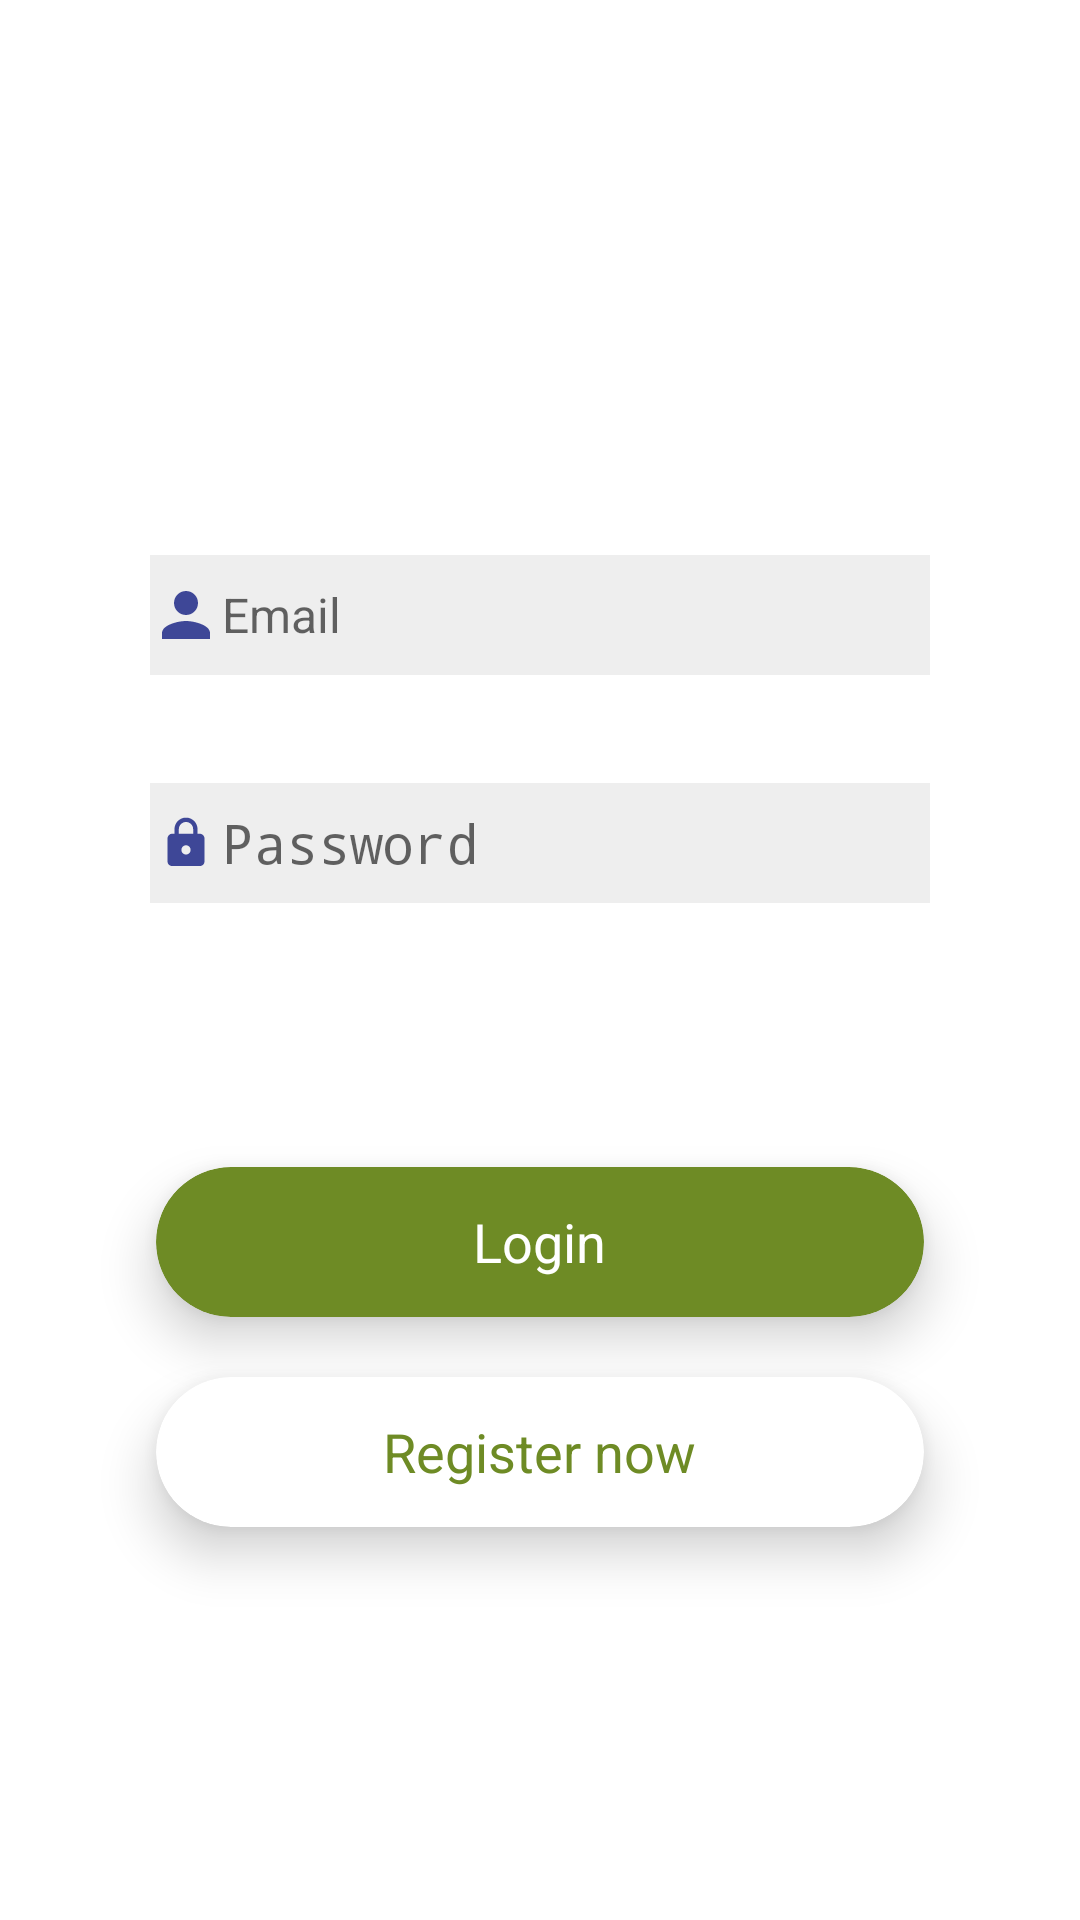

Layout XML and referenced resources for this Android screen:
<!-- AndroidManifest.xml: application theme AppTheme -->
<!-- res/layout/activity_login.xml -->
<?xml version="1.0" encoding="utf-8"?>
<RelativeLayout
    xmlns:android="http://schemas.android.com/apk/res/android"
    xmlns:app="http://schemas.android.com/apk/res-auto"
    xmlns:tools="http://schemas.android.com/tools"
    android:layout_width="match_parent"
    android:layout_height="match_parent"
    android:background="@color/white"
    tools:context=".autenticazione.Login">

    <ImageView
        android:id="@+id/imageView"
        android:layout_width="236dp"
        android:layout_height="241dp"
        android:layout_alignParentStart="true"
        android:layout_alignParentLeft="true"
        android:layout_alignParentTop="true"
        android:layout_alignParentEnd="true"
        android:layout_alignParentRight="true"
        android:layout_alignParentBottom="true"
        android:layout_marginStart="85dp"
        android:layout_marginLeft="85dp"
        android:layout_marginTop="0dp"
        android:layout_marginEnd="85dp"
        android:layout_marginRight="85dp"
        android:layout_marginBottom="490dp"
        app:srcCompat="@drawable/logo" />

    <EditText
        android:id="@+id/lEmail"
        android:layout_width="200dp"
        android:layout_height="40dp"
        android:layout_alignParentStart="true"
        android:layout_alignParentLeft="true"
        android:layout_alignParentEnd="true"
        android:layout_alignParentRight="true"
        android:layout_alignParentBottom="true"
        android:layout_marginStart="50dp"
        android:layout_marginLeft="50dp"
        android:layout_marginEnd="50dp"
        android:layout_marginRight="50dp"
        android:layout_marginBottom="415dp"
        android:background="#11000000"
        android:drawableLeft="@drawable/ic_baseline_person_24"
        android:ems="10"
        android:hint="@string/email"
        android:inputType="textEmailAddress"
        android:textSize="16dp" />

    <EditText
        android:id="@+id/lPassword"
        android:layout_width="200dp"
        android:layout_height="40dp"
        android:layout_alignParentStart="true"
        android:layout_alignParentLeft="true"
        android:layout_alignParentEnd="true"
        android:layout_alignParentRight="true"
        android:layout_alignParentBottom="true"
        android:layout_marginStart="50dp"
        android:layout_marginLeft="50dp"
        android:layout_marginTop="38dp"
        android:layout_marginEnd="50dp"
        android:layout_marginRight="50dp"
        android:layout_marginBottom="339dp"
        android:background="#11000000"
        android:drawableLeft="@drawable/ic_action_password"
        android:ems="10"
        android:hint="@string/password"
        android:inputType="textPassword" />

    <androidx.cardview.widget.CardView
        android:layout_width="300dp"
        android:layout_height="50dp"
        android:layout_alignParentStart="true"
        android:layout_alignParentLeft="true"
        android:layout_alignParentEnd="true"
        android:layout_alignParentRight="true"
        android:layout_alignParentBottom="true"
        android:layout_marginStart="52dp"
        android:layout_marginLeft="52dp"
        android:layout_marginEnd="52dp"
        android:layout_marginRight="52dp"
        android:layout_marginBottom="201dp"
        app:cardBackgroundColor="@color/colorPrimaryDark"
        app:cardCornerRadius="25dp"
        app:cardElevation="10dp">

        <RelativeLayout
            android:layout_width="match_parent"
            android:layout_height="match_parent"
            android:onClick="login">

            <TextView
                android:id="@+id/positvoText"
                android:layout_width="wrap_content"
                android:layout_height="wrap_content"
                android:layout_centerInParent="true"
                android:text="@string/login"
                android:textColor="#fff"
                android:textSize="18sp" />
        </RelativeLayout>
    </androidx.cardview.widget.CardView>


    <androidx.cardview.widget.CardView
        android:layout_width="300dp"
        android:layout_height="50dp"
        android:layout_alignParentStart="true"
        android:layout_alignParentLeft="true"
        android:layout_alignParentEnd="true"
        android:layout_alignParentRight="true"
        android:layout_alignParentBottom="true"
        android:layout_marginStart="52dp"
        android:layout_marginLeft="52dp"
        android:layout_marginEnd="52dp"
        android:layout_marginRight="52dp"
        android:layout_marginBottom="131dp"
        app:cardBackgroundColor="@color/white"
        app:cardCornerRadius="25dp"
        app:cardElevation="10dp">

        <RelativeLayout
            android:layout_width="match_parent"
            android:layout_height="match_parent"
            android:onClick="reqReg">

            <TextView
                android:id="@+id/reg"
                android:layout_width="wrap_content"
                android:layout_height="wrap_content"
                android:layout_centerInParent="true"
                android:text="@string/registrati_adesso"
                android:textColor="@color/colorPrimaryDark"
                android:textSize="18sp" />
        </RelativeLayout>
    </androidx.cardview.widget.CardView>


    <ImageView
        android:id="@+id/ondaverde"
        android:layout_width="412dp"
        android:layout_height="125dp"
        android:layout_alignParentStart="true"
        android:layout_alignParentLeft="true"
        android:layout_alignParentEnd="true"
        android:layout_alignParentRight="true"
        android:layout_alignParentBottom="true"
        android:layout_centerHorizontal="true"
        android:layout_marginStart="1dp"
        android:layout_marginLeft="1dp"
        android:layout_marginEnd="-2dp"
        android:layout_marginRight="-2dp"
        android:layout_marginBottom="-22dp"

        android:textColor="#000000"
        app:srcCompat="@drawable/ondaverde" />

</RelativeLayout>
<!-- resources referenced by this layout -->
<resources>
  <color name="colorPrimaryDark">#6e8b25</color>
  <color name="white">#ffffff</color>
  <!-- drawable ic_action_password (drawable) -->
  <vector xmlns:android="http://schemas.android.com/apk/res/android"
      android:width="24dp"
      android:height="24dp"
      android:viewportWidth="24"
      android:viewportHeight="24"
      android:tint="@color/colorLogoBlue"
      >
    <group android:scaleX="0.7692308"
        android:scaleY="0.7692308"
        android:translateX="2.7692308"
        android:translateY="2.7692308">
      <path
          android:fillColor="@color/colorLogoBlue"
          android:pathData="M18,8h-1L17,6c0,-2.76 -2.24,-5 -5,-5S7,3.24 7,6v2L6,8c-1.1,0 -2,0.9 -2,2v10c0,1.1 0.9,2 2,2h12c1.1,0 2,-0.9 2,-2L20,10c0,-1.1 -0.9,-2 -2,-2zM12,17c-1.1,0 -2,-0.9 -2,-2s0.9,-2 2,-2 2,0.9 2,2 -0.9,2 -2,2zM15.1,8L8.9,8L8.9,6c0,-1.71 1.39,-3.1 3.1,-3.1 1.71,0 3.1,1.39 3.1,3.1v2z"/>
    </group>
  </vector>
  <!-- drawable ic_baseline_person_24 (drawable) -->
  <vector xmlns:android="http://schemas.android.com/apk/res/android"
      android:width="24dp"
      android:height="24dp"
      android:viewportWidth="24"
      android:viewportHeight="24"
      android:tint="@color/colorLogoBlue">
    <path
        android:fillColor="@color/colorLogoBlue"
        android:pathData="M12,12c2.21,0 4,-1.79 4,-4s-1.79,-4 -4,-4 -4,1.79 -4,4 1.79,4 4,4zM12,14c-2.67,0 -8,1.34 -8,4v2h16v-2c0,-2.66 -5.33,-4 -8,-4z"/>
  </vector>
  <!-- drawable logo: png bitmap (drawable, 47920 bytes) -->
  <!-- drawable ondaverde: jpg bitmap (drawable, 629062 bytes) -->
  <string name="email">Email</string>
  <string name="login">Login</string>
  <string name="password">Password</string>
  <string name="registrati_adesso">Register now</string>
  <style name="AppTheme" parent="Theme.AppCompat.Light.DarkActionBar">
          
          <item name="colorPrimary">@color/colorPrimaryDark</item>
          <item name="colorPrimaryDark">@color/colorPrimaryDark</item>
  
      </style>
  <color name="colorLogoBlue">#3e4797</color>
</resources>
